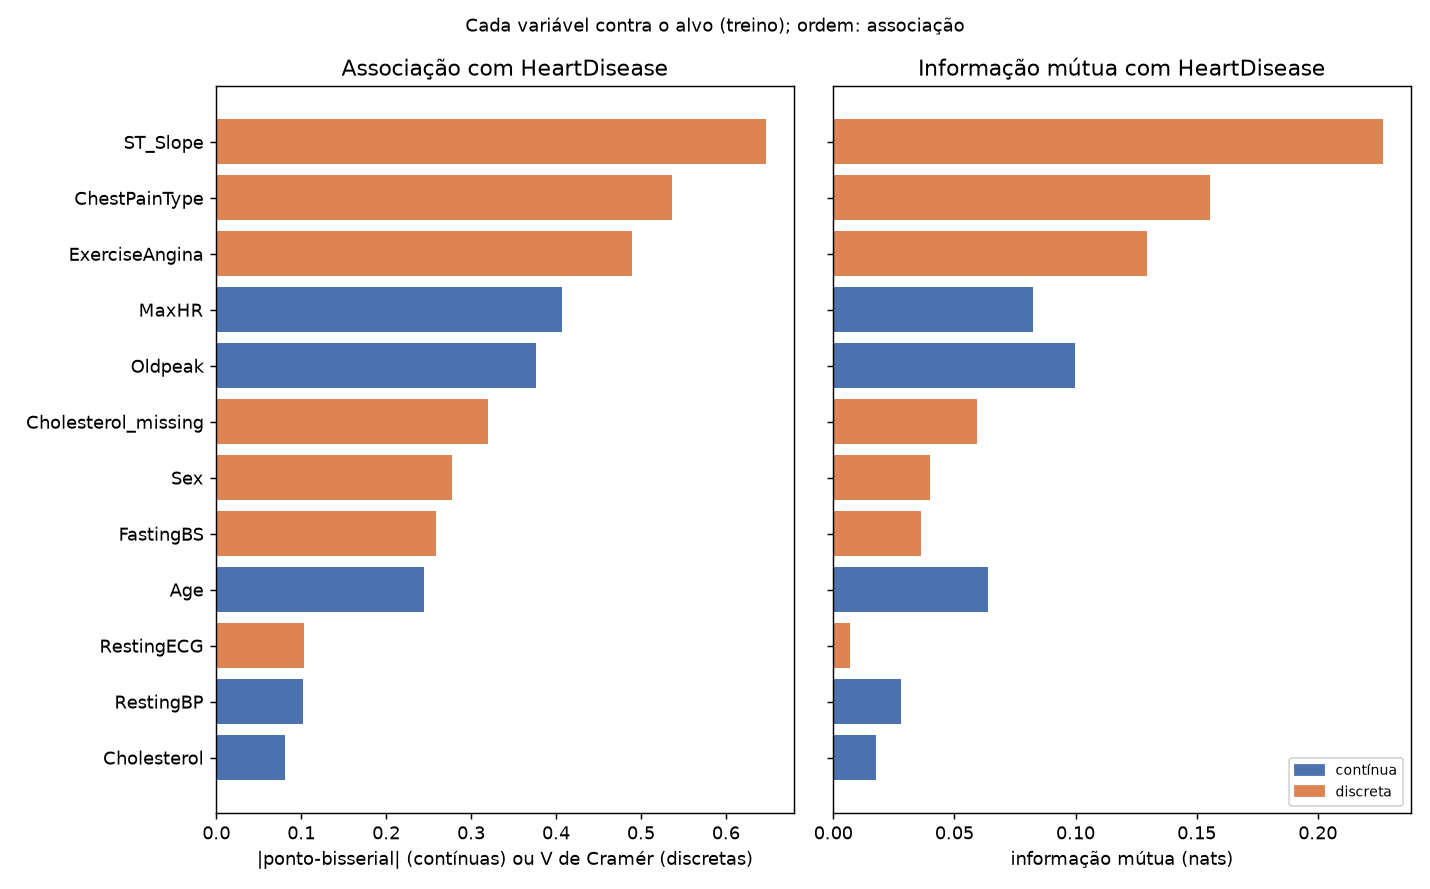

The file beside this chart, header and first rows:
variavel, tipo, medida, valor, forca, teste, p_valor, info_mutua, n, media_doentes, media_saudaveis
ST_Slope, discreta, V de Cramér, 0.6474, 0.6474, qui-quadrado, 7.302e-68, 0.2269, 734, , 
ChestPainType, discreta, V de Cramér, 0.537, 0.537, qui-quadrado, 3.36e-46, 0.1557, 734, , 
ExerciseAngina, discreta, V de Cramér, 0.4898, 0.4898, qui-quadrado, 2.348e-40, 0.1295, 734, , 
MaxHR, contínua, ponto-bisserial, -0.4072, 0.4072, Mann-Whitney, 1.017e-28, 0.08238, 734, 126.9, 148.1
Oldpeak, contínua, ponto-bisserial, 0.3766, 0.3766, Mann-Whitney, 2.863e-26, 0.09959, 734, 1.223, 0.4226
Cholesterol_missing, discreta, V de Cramér, 0.3195, 0.3195, qui-quadrado, 3.075e-18, 0.05944, 734, , 
Sex, discreta, V de Cramér, 0.278, 0.278, qui-quadrado, 3.154e-14, 0.03974, 734, , 
FastingBS, discreta, V de Cramér, 0.2589, 0.2589, qui-quadrado, 1.424e-12, 0.03635, 734, , 
Age, contínua, ponto-bisserial, 0.2447, 0.2447, Mann-Whitney, 4.838e-12, 0.06389, 734, 55.92, 51.28
RestingECG, discreta, V de Cramér, 0.1029, 0.1029, qui-quadrado, 0.007563, 0.006751, 734, , 
RestingBP, contínua, ponto-bisserial, 0.1021, 0.1021, Mann-Whitney, 0.003879, 0.02798, 734, 134.5, 130.8
Cholesterol, contínua, ponto-bisserial, 0.08129, 0.08129, Mann-Whitney, 0.0134, 0.01766, 605, 251.6, 241.9
